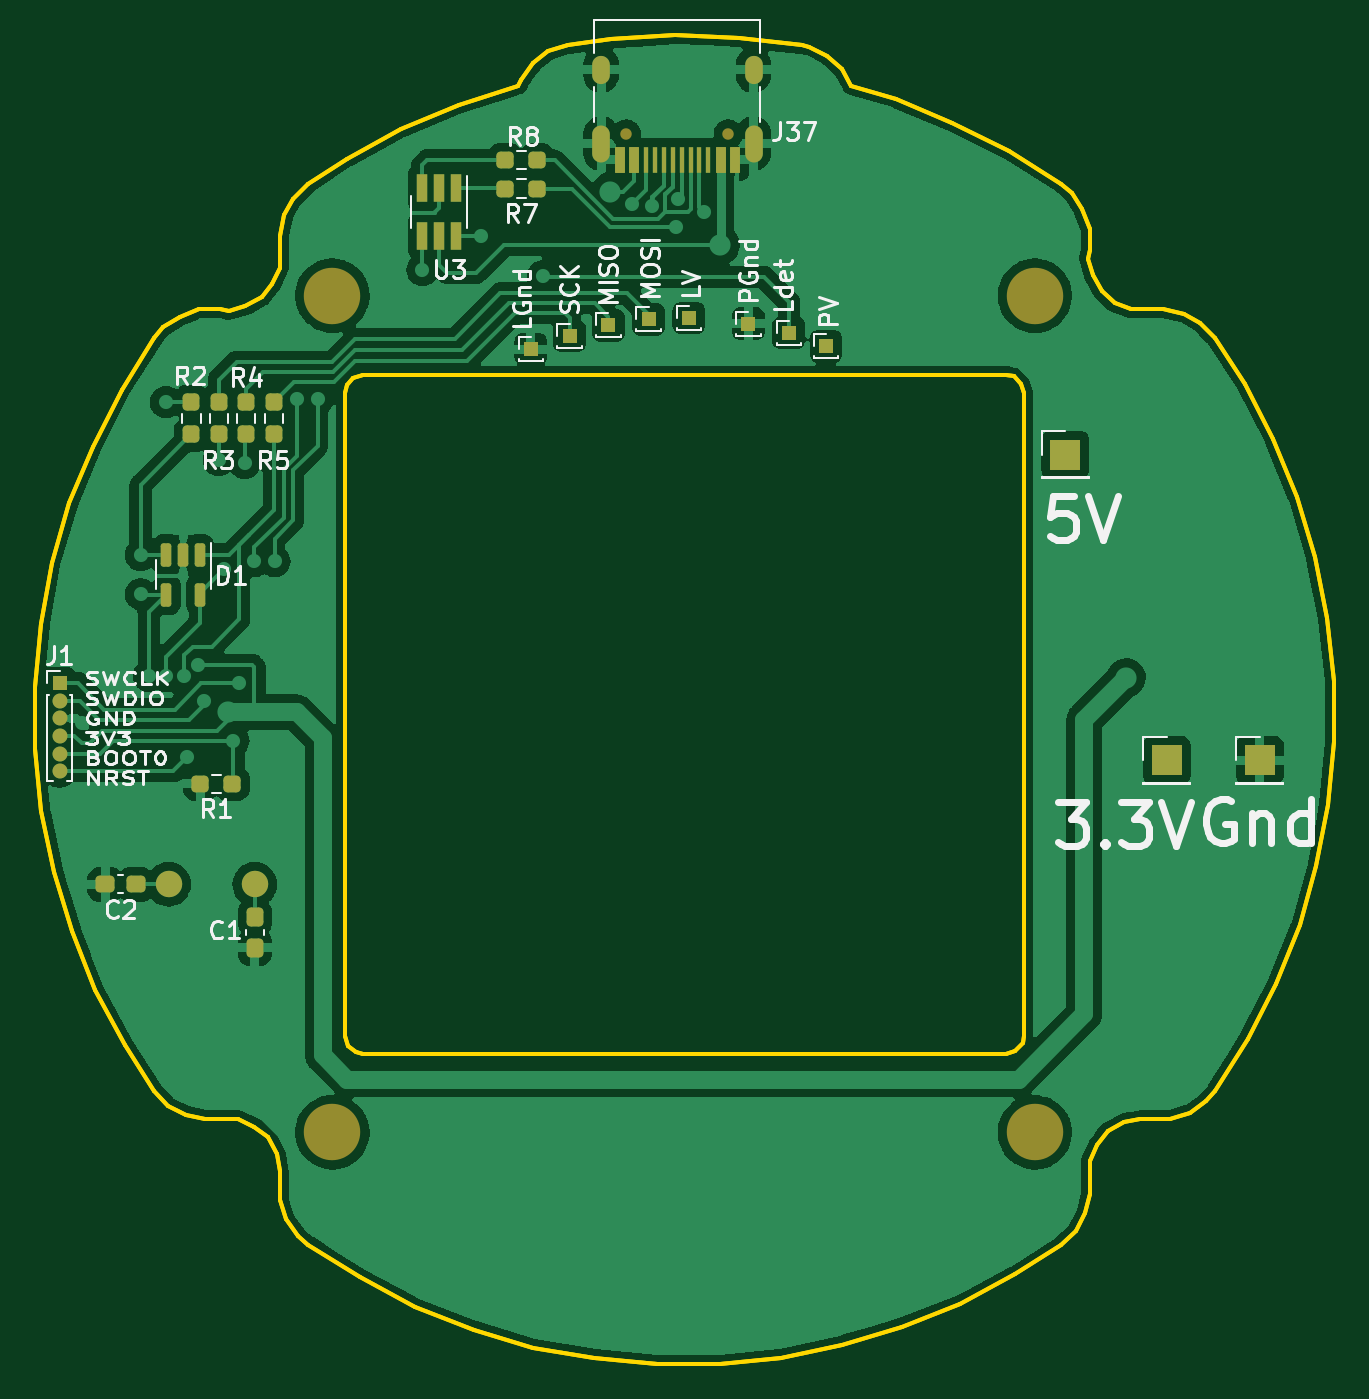
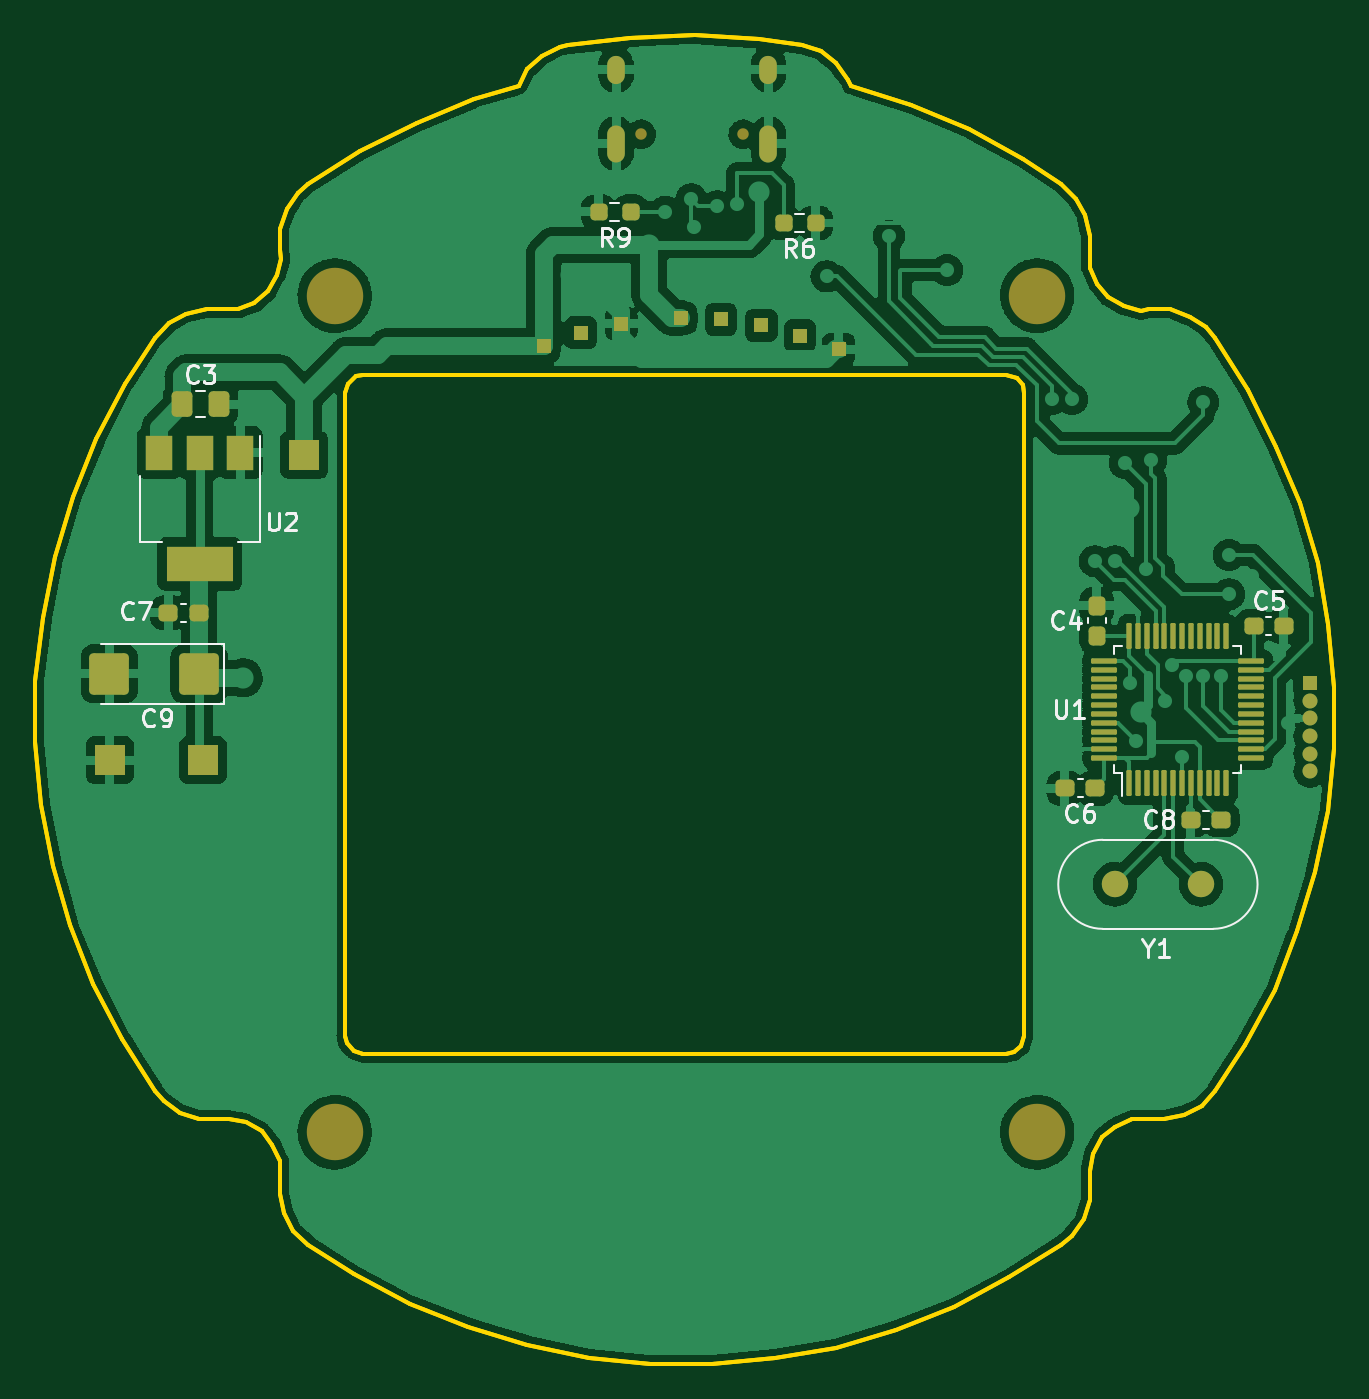
Circuit board: 9 layer files. Board 73.7 x 75.4 mm.
- bottom_copper: Canon_manage-B_Cu.gbr (164324 bytes)
- bottom_mask: Canon_manage-B_Mask.gbr (5313 bytes)
- paste: Canon_manage-B_Paste.gbr (3956 bytes)
- bottom_silk: Canon_manage-B_Silkscreen.gbr (11036 bytes)
- outline: Canon_manage-Edge_Cuts.gbr (13553 bytes)
- top_copper: Canon_manage-F_Cu.gbr (256310 bytes)
- top_mask: Canon_manage-F_Mask.gbr (4340 bytes)
- paste: Canon_manage-F_Paste.gbr (2981 bytes)
- top_silk: Canon_manage-F_Silkscreen.gbr (30265 bytes)

=== bottom_copper: Canon_manage-B_Cu.gbr (164324 bytes, source omitted) ===
=== bottom_mask: Canon_manage-B_Mask.gbr ===
%TF.GenerationSoftware,KiCad,Pcbnew,6.0.5*%
%TF.CreationDate,2022-09-23T09:05:14+03:00*%
%TF.ProjectId,Canon_manage,43616e6f-6e5f-46d6-916e-6167652e6b69,rev?*%
%TF.SameCoordinates,Original*%
%TF.FileFunction,Soldermask,Bot*%
%TF.FilePolarity,Negative*%
%FSLAX46Y46*%
G04 Gerber Fmt 4.6, Leading zero omitted, Abs format (unit mm)*
G04 Created by KiCad (PCBNEW 6.0.5) date 2022-09-23 09:05:14*
%MOMM*%
%LPD*%
G01*
G04 APERTURE LIST*
G04 Aperture macros list*
%AMRoundRect*
0 Rectangle with rounded corners*
0 $1 Rounding radius*
0 $2 $3 $4 $5 $6 $7 $8 $9 X,Y pos of 4 corners*
0 Add a 4 corners polygon primitive as box body*
4,1,4,$2,$3,$4,$5,$6,$7,$8,$9,$2,$3,0*
0 Add four circle primitives for the rounded corners*
1,1,$1+$1,$2,$3*
1,1,$1+$1,$4,$5*
1,1,$1+$1,$6,$7*
1,1,$1+$1,$8,$9*
0 Add four rect primitives between the rounded corners*
20,1,$1+$1,$2,$3,$4,$5,0*
20,1,$1+$1,$4,$5,$6,$7,0*
20,1,$1+$1,$6,$7,$8,$9,0*
20,1,$1+$1,$8,$9,$2,$3,0*%
G04 Aperture macros list end*
%ADD10R,0.850000X0.850000*%
%ADD11C,3.200000*%
%ADD12C,0.650000*%
%ADD13O,1.000000X2.100000*%
%ADD14O,1.000000X1.600000*%
%ADD15R,1.700000X1.700000*%
%ADD16O,0.850000X0.850000*%
%ADD17RoundRect,0.237500X0.250000X0.237500X-0.250000X0.237500X-0.250000X-0.237500X0.250000X-0.237500X0*%
%ADD18RoundRect,0.237500X0.300000X0.237500X-0.300000X0.237500X-0.300000X-0.237500X0.300000X-0.237500X0*%
%ADD19RoundRect,0.237500X-0.300000X-0.237500X0.300000X-0.237500X0.300000X0.237500X-0.300000X0.237500X0*%
%ADD20R,1.500000X2.000000*%
%ADD21R,3.800000X2.000000*%
%ADD22C,1.500000*%
%ADD23RoundRect,0.250000X0.337500X0.475000X-0.337500X0.475000X-0.337500X-0.475000X0.337500X-0.475000X0*%
%ADD24RoundRect,0.237500X0.237500X-0.300000X0.237500X0.300000X-0.237500X0.300000X-0.237500X-0.300000X0*%
%ADD25RoundRect,0.237500X-0.250000X-0.237500X0.250000X-0.237500X0.250000X0.237500X-0.250000X0.237500X0*%
%ADD26RoundRect,0.250000X-0.875000X-0.925000X0.875000X-0.925000X0.875000X0.925000X-0.875000X0.925000X0*%
%ADD27RoundRect,0.075000X0.075000X-0.662500X0.075000X0.662500X-0.075000X0.662500X-0.075000X-0.662500X0*%
%ADD28RoundRect,0.075000X0.662500X-0.075000X0.662500X0.075000X-0.662500X0.075000X-0.662500X-0.075000X0*%
G04 APERTURE END LIST*
D10*
%TO.C,J6*%
X103980000Y-64570000D03*
%TD*%
D11*
%TO.C,REF\u002A\u002A1*%
X125880000Y-63225000D03*
%TD*%
%TO.C,REF\u002A\u002A2*%
X86050000Y-110665000D03*
%TD*%
D10*
%TO.C,J3*%
X111930000Y-65330000D03*
%TD*%
%TO.C,J4*%
X109640000Y-64820000D03*
%TD*%
%TO.C,J8*%
X99500000Y-65500000D03*
%TD*%
%TO.C,J9*%
X97310000Y-66260000D03*
%TD*%
D12*
%TO.C,J37*%
X102720000Y-54070000D03*
X108500000Y-54070000D03*
D13*
X101290000Y-54600000D03*
X109930000Y-54600000D03*
D14*
X109930000Y-50420000D03*
X101290000Y-50420000D03*
%TD*%
D11*
%TO.C,REF\u002A\u002A*%
X86050000Y-63225000D03*
%TD*%
D10*
%TO.C,J2*%
X114040000Y-66090000D03*
%TD*%
D11*
%TO.C,REF\u002A\u002A3*%
X125880000Y-110665000D03*
%TD*%
D10*
%TO.C,J7*%
X101700000Y-64910000D03*
%TD*%
%TO.C,J5*%
X106270000Y-64490000D03*
%TD*%
D15*
%TO.C,J35*%
X138633200Y-89560400D03*
%TD*%
%TO.C,J26*%
X127609600Y-72237600D03*
%TD*%
D10*
%TO.C,J1*%
X70586600Y-85188800D03*
D16*
X70586600Y-86188800D03*
X70586600Y-87188800D03*
X70586600Y-88188800D03*
X70586600Y-89188800D03*
X70586600Y-90188800D03*
%TD*%
D15*
%TO.C,J36*%
X133350000Y-89560400D03*
%TD*%
D17*
%TO.C,R6*%
X100431600Y-59105800D03*
X98606600Y-59105800D03*
%TD*%
D18*
%TO.C,C5*%
X73784800Y-81965800D03*
X72059800Y-81965800D03*
%TD*%
D19*
%TO.C,C8*%
X75618000Y-92938600D03*
X77343000Y-92938600D03*
%TD*%
D20*
%TO.C,U2*%
X131227800Y-72135600D03*
X133527800Y-72135600D03*
D21*
X133527800Y-78435600D03*
D20*
X135827800Y-72135600D03*
%TD*%
D22*
%TO.C,Y1*%
X81647200Y-96600000D03*
X76767200Y-96600000D03*
%TD*%
D23*
%TO.C,C3*%
X134518400Y-69392800D03*
X132443400Y-69392800D03*
%TD*%
D24*
%TO.C,C4*%
X82677000Y-82522400D03*
X82677000Y-80797400D03*
%TD*%
D25*
%TO.C,R9*%
X109096800Y-58470800D03*
X110921800Y-58470800D03*
%TD*%
D19*
%TO.C,C6*%
X82755400Y-91160600D03*
X84480400Y-91160600D03*
%TD*%
%TO.C,C7*%
X133580800Y-81203800D03*
X135305800Y-81203800D03*
%TD*%
D26*
%TO.C,C9*%
X133558600Y-84658200D03*
X138658600Y-84658200D03*
%TD*%
D27*
%TO.C,U1*%
X80837500Y-90852500D03*
X80337500Y-90852500D03*
X79837500Y-90852500D03*
X79337500Y-90852500D03*
X78837500Y-90852500D03*
X78337500Y-90852500D03*
X77837500Y-90852500D03*
X77337500Y-90852500D03*
X76837500Y-90852500D03*
X76337500Y-90852500D03*
X75837500Y-90852500D03*
X75337500Y-90852500D03*
D28*
X73925000Y-89440000D03*
X73925000Y-88940000D03*
X73925000Y-88440000D03*
X73925000Y-87940000D03*
X73925000Y-87440000D03*
X73925000Y-86940000D03*
X73925000Y-86440000D03*
X73925000Y-85940000D03*
X73925000Y-85440000D03*
X73925000Y-84940000D03*
X73925000Y-84440000D03*
X73925000Y-83940000D03*
D27*
X75337500Y-82527500D03*
X75837500Y-82527500D03*
X76337500Y-82527500D03*
X76837500Y-82527500D03*
X77337500Y-82527500D03*
X77837500Y-82527500D03*
X78337500Y-82527500D03*
X78837500Y-82527500D03*
X79337500Y-82527500D03*
X79837500Y-82527500D03*
X80337500Y-82527500D03*
X80837500Y-82527500D03*
D28*
X82250000Y-83940000D03*
X82250000Y-84440000D03*
X82250000Y-84940000D03*
X82250000Y-85440000D03*
X82250000Y-85940000D03*
X82250000Y-86440000D03*
X82250000Y-86940000D03*
X82250000Y-87440000D03*
X82250000Y-87940000D03*
X82250000Y-88440000D03*
X82250000Y-88940000D03*
X82250000Y-89440000D03*
%TD*%
M02*

=== paste: Canon_manage-B_Paste.gbr ===
%TF.GenerationSoftware,KiCad,Pcbnew,6.0.5*%
%TF.CreationDate,2022-09-23T09:05:14+03:00*%
%TF.ProjectId,Canon_manage,43616e6f-6e5f-46d6-916e-6167652e6b69,rev?*%
%TF.SameCoordinates,Original*%
%TF.FileFunction,Paste,Bot*%
%TF.FilePolarity,Positive*%
%FSLAX46Y46*%
G04 Gerber Fmt 4.6, Leading zero omitted, Abs format (unit mm)*
G04 Created by KiCad (PCBNEW 6.0.5) date 2022-09-23 09:05:14*
%MOMM*%
%LPD*%
G01*
G04 APERTURE LIST*
G04 Aperture macros list*
%AMRoundRect*
0 Rectangle with rounded corners*
0 $1 Rounding radius*
0 $2 $3 $4 $5 $6 $7 $8 $9 X,Y pos of 4 corners*
0 Add a 4 corners polygon primitive as box body*
4,1,4,$2,$3,$4,$5,$6,$7,$8,$9,$2,$3,0*
0 Add four circle primitives for the rounded corners*
1,1,$1+$1,$2,$3*
1,1,$1+$1,$4,$5*
1,1,$1+$1,$6,$7*
1,1,$1+$1,$8,$9*
0 Add four rect primitives between the rounded corners*
20,1,$1+$1,$2,$3,$4,$5,0*
20,1,$1+$1,$4,$5,$6,$7,0*
20,1,$1+$1,$6,$7,$8,$9,0*
20,1,$1+$1,$8,$9,$2,$3,0*%
G04 Aperture macros list end*
%ADD10RoundRect,0.237500X0.250000X0.237500X-0.250000X0.237500X-0.250000X-0.237500X0.250000X-0.237500X0*%
%ADD11RoundRect,0.237500X0.300000X0.237500X-0.300000X0.237500X-0.300000X-0.237500X0.300000X-0.237500X0*%
%ADD12RoundRect,0.237500X-0.300000X-0.237500X0.300000X-0.237500X0.300000X0.237500X-0.300000X0.237500X0*%
%ADD13R,1.500000X2.000000*%
%ADD14R,3.800000X2.000000*%
%ADD15RoundRect,0.250000X0.337500X0.475000X-0.337500X0.475000X-0.337500X-0.475000X0.337500X-0.475000X0*%
%ADD16RoundRect,0.237500X0.237500X-0.300000X0.237500X0.300000X-0.237500X0.300000X-0.237500X-0.300000X0*%
%ADD17RoundRect,0.237500X-0.250000X-0.237500X0.250000X-0.237500X0.250000X0.237500X-0.250000X0.237500X0*%
%ADD18RoundRect,0.250000X-0.875000X-0.925000X0.875000X-0.925000X0.875000X0.925000X-0.875000X0.925000X0*%
%ADD19RoundRect,0.075000X0.075000X-0.662500X0.075000X0.662500X-0.075000X0.662500X-0.075000X-0.662500X0*%
%ADD20RoundRect,0.075000X0.662500X-0.075000X0.662500X0.075000X-0.662500X0.075000X-0.662500X-0.075000X0*%
G04 APERTURE END LIST*
D10*
%TO.C,R6*%
X100431600Y-59105800D03*
X98606600Y-59105800D03*
%TD*%
D11*
%TO.C,C5*%
X73784800Y-81965800D03*
X72059800Y-81965800D03*
%TD*%
D12*
%TO.C,C8*%
X75618000Y-92938600D03*
X77343000Y-92938600D03*
%TD*%
D13*
%TO.C,U2*%
X131227800Y-72135600D03*
X133527800Y-72135600D03*
D14*
X133527800Y-78435600D03*
D13*
X135827800Y-72135600D03*
%TD*%
D15*
%TO.C,C3*%
X134518400Y-69392800D03*
X132443400Y-69392800D03*
%TD*%
D16*
%TO.C,C4*%
X82677000Y-82522400D03*
X82677000Y-80797400D03*
%TD*%
D17*
%TO.C,R9*%
X109096800Y-58470800D03*
X110921800Y-58470800D03*
%TD*%
D12*
%TO.C,C6*%
X82755400Y-91160600D03*
X84480400Y-91160600D03*
%TD*%
%TO.C,C7*%
X133580800Y-81203800D03*
X135305800Y-81203800D03*
%TD*%
D18*
%TO.C,C9*%
X133558600Y-84658200D03*
X138658600Y-84658200D03*
%TD*%
D19*
%TO.C,U1*%
X80837500Y-90852500D03*
X80337500Y-90852500D03*
X79837500Y-90852500D03*
X79337500Y-90852500D03*
X78837500Y-90852500D03*
X78337500Y-90852500D03*
X77837500Y-90852500D03*
X77337500Y-90852500D03*
X76837500Y-90852500D03*
X76337500Y-90852500D03*
X75837500Y-90852500D03*
X75337500Y-90852500D03*
D20*
X73925000Y-89440000D03*
X73925000Y-88940000D03*
X73925000Y-88440000D03*
X73925000Y-87940000D03*
X73925000Y-87440000D03*
X73925000Y-86940000D03*
X73925000Y-86440000D03*
X73925000Y-85940000D03*
X73925000Y-85440000D03*
X73925000Y-84940000D03*
X73925000Y-84440000D03*
X73925000Y-83940000D03*
D19*
X75337500Y-82527500D03*
X75837500Y-82527500D03*
X76337500Y-82527500D03*
X76837500Y-82527500D03*
X77337500Y-82527500D03*
X77837500Y-82527500D03*
X78337500Y-82527500D03*
X78837500Y-82527500D03*
X79337500Y-82527500D03*
X79837500Y-82527500D03*
X80337500Y-82527500D03*
X80837500Y-82527500D03*
D20*
X82250000Y-83940000D03*
X82250000Y-84440000D03*
X82250000Y-84940000D03*
X82250000Y-85440000D03*
X82250000Y-85940000D03*
X82250000Y-86440000D03*
X82250000Y-86940000D03*
X82250000Y-87440000D03*
X82250000Y-87940000D03*
X82250000Y-88440000D03*
X82250000Y-88940000D03*
X82250000Y-89440000D03*
%TD*%
M02*

=== bottom_silk: Canon_manage-B_Silkscreen.gbr (11036 bytes, source omitted) ===
=== outline: Canon_manage-Edge_Cuts.gbr (13553 bytes, source omitted) ===
=== top_copper: Canon_manage-F_Cu.gbr (256310 bytes, source omitted) ===
=== top_mask: Canon_manage-F_Mask.gbr ===
%TF.GenerationSoftware,KiCad,Pcbnew,6.0.5*%
%TF.CreationDate,2022-09-23T09:05:14+03:00*%
%TF.ProjectId,Canon_manage,43616e6f-6e5f-46d6-916e-6167652e6b69,rev?*%
%TF.SameCoordinates,Original*%
%TF.FileFunction,Soldermask,Top*%
%TF.FilePolarity,Negative*%
%FSLAX46Y46*%
G04 Gerber Fmt 4.6, Leading zero omitted, Abs format (unit mm)*
G04 Created by KiCad (PCBNEW 6.0.5) date 2022-09-23 09:05:14*
%MOMM*%
%LPD*%
G01*
G04 APERTURE LIST*
G04 Aperture macros list*
%AMRoundRect*
0 Rectangle with rounded corners*
0 $1 Rounding radius*
0 $2 $3 $4 $5 $6 $7 $8 $9 X,Y pos of 4 corners*
0 Add a 4 corners polygon primitive as box body*
4,1,4,$2,$3,$4,$5,$6,$7,$8,$9,$2,$3,0*
0 Add four circle primitives for the rounded corners*
1,1,$1+$1,$2,$3*
1,1,$1+$1,$4,$5*
1,1,$1+$1,$6,$7*
1,1,$1+$1,$8,$9*
0 Add four rect primitives between the rounded corners*
20,1,$1+$1,$2,$3,$4,$5,0*
20,1,$1+$1,$4,$5,$6,$7,0*
20,1,$1+$1,$6,$7,$8,$9,0*
20,1,$1+$1,$8,$9,$2,$3,0*%
G04 Aperture macros list end*
%ADD10R,0.850000X0.850000*%
%ADD11C,3.200000*%
%ADD12RoundRect,0.237500X-0.237500X0.300000X-0.237500X-0.300000X0.237500X-0.300000X0.237500X0.300000X0*%
%ADD13RoundRect,0.237500X0.250000X0.237500X-0.250000X0.237500X-0.250000X-0.237500X0.250000X-0.237500X0*%
%ADD14RoundRect,0.150000X-0.150000X0.512500X-0.150000X-0.512500X0.150000X-0.512500X0.150000X0.512500X0*%
%ADD15RoundRect,0.237500X0.237500X-0.250000X0.237500X0.250000X-0.237500X0.250000X-0.237500X-0.250000X0*%
%ADD16C,0.650000*%
%ADD17R,0.600000X1.450000*%
%ADD18R,0.300000X1.450000*%
%ADD19O,1.000000X2.100000*%
%ADD20O,1.000000X1.600000*%
%ADD21RoundRect,0.237500X0.300000X0.237500X-0.300000X0.237500X-0.300000X-0.237500X0.300000X-0.237500X0*%
%ADD22R,0.650000X1.560000*%
%ADD23R,1.700000X1.700000*%
%ADD24O,0.850000X0.850000*%
%ADD25C,1.500000*%
G04 APERTURE END LIST*
D10*
%TO.C,J6*%
X103980000Y-64570000D03*
%TD*%
D11*
%TO.C,REF\u002A\u002A1*%
X125880000Y-63225000D03*
%TD*%
%TO.C,REF\u002A\u002A2*%
X86050000Y-110665000D03*
%TD*%
D10*
%TO.C,J3*%
X111930000Y-65330000D03*
%TD*%
%TO.C,J4*%
X109640000Y-64820000D03*
%TD*%
%TO.C,J8*%
X99500000Y-65500000D03*
%TD*%
D12*
%TO.C,C1*%
X81661000Y-98478000D03*
X81661000Y-100203000D03*
%TD*%
D13*
%TO.C,R7*%
X97663000Y-57150000D03*
X95838000Y-57150000D03*
%TD*%
D14*
%TO.C,D1*%
X78547000Y-77901800D03*
X77597000Y-77901800D03*
X76647000Y-77901800D03*
X76647000Y-80176800D03*
X78547000Y-80176800D03*
%TD*%
D10*
%TO.C,J9*%
X97310000Y-66260000D03*
%TD*%
D15*
%TO.C,R3*%
X79612066Y-71094600D03*
X79612066Y-69269600D03*
%TD*%
D16*
%TO.C,J37*%
X102720000Y-54070000D03*
X108500000Y-54070000D03*
D17*
X108860000Y-55515000D03*
X108060000Y-55515000D03*
D18*
X106860000Y-55515000D03*
X105860000Y-55515000D03*
X105360000Y-55515000D03*
X104360000Y-55515000D03*
D17*
X103160000Y-55515000D03*
X102360000Y-55515000D03*
X102360000Y-55515000D03*
X103160000Y-55515000D03*
D18*
X103860000Y-55515000D03*
X104860000Y-55515000D03*
X106360000Y-55515000D03*
X107360000Y-55515000D03*
D17*
X108060000Y-55515000D03*
X108860000Y-55515000D03*
D19*
X101290000Y-54600000D03*
X109930000Y-54600000D03*
D20*
X109930000Y-50420000D03*
X101290000Y-50420000D03*
%TD*%
D21*
%TO.C,C2*%
X74902400Y-96610000D03*
X73177400Y-96610000D03*
%TD*%
D22*
%TO.C,U3*%
X93050400Y-57142400D03*
X92100400Y-57142400D03*
X91150400Y-57142400D03*
X91150400Y-59842400D03*
X92100400Y-59842400D03*
X93050400Y-59842400D03*
%TD*%
D13*
%TO.C,R8*%
X97661100Y-55549800D03*
X95836100Y-55549800D03*
%TD*%
D11*
%TO.C,REF\u002A\u002A*%
X86050000Y-63225000D03*
%TD*%
D10*
%TO.C,J2*%
X114040000Y-66090000D03*
%TD*%
D11*
%TO.C,REF\u002A\u002A3*%
X125880000Y-110665000D03*
%TD*%
D10*
%TO.C,J7*%
X101700000Y-64910000D03*
%TD*%
D15*
%TO.C,R4*%
X81169932Y-71094600D03*
X81169932Y-69269600D03*
%TD*%
D10*
%TO.C,J5*%
X106270000Y-64490000D03*
%TD*%
D23*
%TO.C,J35*%
X138633200Y-89560400D03*
%TD*%
D15*
%TO.C,R2*%
X78054200Y-71094600D03*
X78054200Y-69269600D03*
%TD*%
%TO.C,R5*%
X82727800Y-71094600D03*
X82727800Y-69269600D03*
%TD*%
D23*
%TO.C,J26*%
X127609600Y-72237600D03*
%TD*%
D10*
%TO.C,J1*%
X70586600Y-85188800D03*
D24*
X70586600Y-86188800D03*
X70586600Y-87188800D03*
X70586600Y-88188800D03*
X70586600Y-89188800D03*
X70586600Y-90188800D03*
%TD*%
D13*
%TO.C,R1*%
X80387200Y-90906600D03*
X78562200Y-90906600D03*
%TD*%
D23*
%TO.C,J36*%
X133350000Y-89560400D03*
%TD*%
D25*
%TO.C,Y1*%
X81647200Y-96600000D03*
X76767200Y-96600000D03*
%TD*%
M02*

=== paste: Canon_manage-F_Paste.gbr (2981 bytes, source withheld) ===
=== top_silk: Canon_manage-F_Silkscreen.gbr (30265 bytes, source omitted) ===
